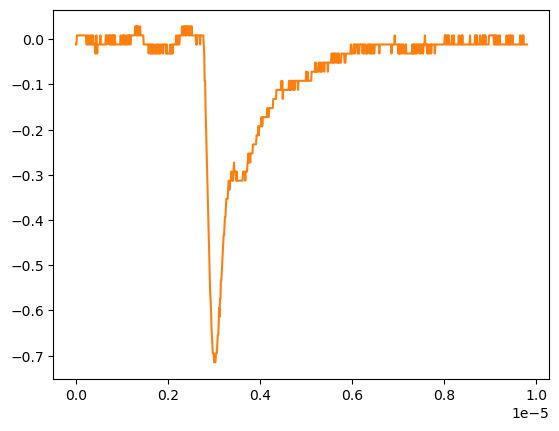

Source data for this figure (header and first rows):
# KEYSIGHT TECHNOLOGIES, MSO-X 3024T, MY58262555, 07.30.2019051434
# time, 1
# 2024-09-12 16:55:22.249146
0.000000000000000000e+00, -1.149500000000000001e-02
9.809809809809809921e-09, -1.149500000000000001e-02
1.961961961961961984e-08, 8.605520000000000183e-03
2.942942942942943142e-08, 8.605520000000000183e-03
3.923923923923923968e-08, 8.605520000000000183e-03
4.904904904904904795e-08, 8.605520000000000183e-03
5.885885885885886283e-08, 8.605520000000000183e-03
6.866866866866867110e-08, 8.605520000000000183e-03
7.847847847847847937e-08, 8.605520000000000183e-03
8.828828828828828763e-08, 8.605520000000000183e-03
9.809809809809809590e-08, 8.605520000000000183e-03
1.079079079079079042e-07, 8.605520000000000183e-03
1.177177177177177257e-07, 8.605520000000000183e-03
1.275275275275275207e-07, 8.605520000000000183e-03
1.373373373373373422e-07, 8.605520000000000183e-03
1.471471471471471372e-07, 8.605520000000000183e-03
1.569569569569569587e-07, 8.605520000000000183e-03
1.667667667667667802e-07, 8.605520000000000183e-03
1.765765765765765753e-07, 8.605520000000000183e-03
1.863863863863863968e-07, 8.605520000000000183e-03
1.961961961961961918e-07, 8.605520000000000183e-03
2.060060060060060133e-07, 8.605520000000000183e-03
2.158158158158158083e-07, 8.605520000000000183e-03
2.256256256256256298e-07, -1.149500000000000001e-02
2.354354354354354513e-07, -1.149500000000000001e-02
2.452452452452452728e-07, -1.149500000000000001e-02
2.550550550550550414e-07, 8.605520000000000183e-03
2.648648648648648629e-07, -1.149500000000000001e-02
2.746746746746746844e-07, -1.149500000000000001e-02
2.844844844844845059e-07, -1.149500000000000001e-02
2.942942942942942745e-07, -1.149500000000000001e-02
3.041041041041040960e-07, 8.605520000000000183e-03
3.139139139139139175e-07, 8.605520000000000183e-03
3.237237237237237390e-07, -1.149500000000000001e-02
3.335335335335335605e-07, -1.149500000000000001e-02
3.433433433433433290e-07, 8.605520000000000183e-03
3.531531531531531505e-07, -1.149500000000000001e-02
3.629629629629629720e-07, -1.149500000000000001e-02
3.727727727727727935e-07, 8.605520000000000183e-03
3.825825825825825621e-07, -1.149500000000000001e-02
3.923923923923923836e-07, -1.149500000000000001e-02
4.022022022022022051e-07, -1.149500000000000001e-02
4.120120120120120266e-07, -1.149500000000000001e-02
4.218218218218218481e-07, -3.159549999999999859e-02
4.316316316316316167e-07, -1.149500000000000001e-02
4.414414414414414382e-07, 8.605520000000000183e-03
4.512512512512512597e-07, -1.149500000000000001e-02
4.610610610610610812e-07, -3.159549999999999859e-02
4.708708708708709027e-07, -1.149500000000000001e-02
4.806806806806806712e-07, -1.149500000000000001e-02
4.904904904904905457e-07, -1.149500000000000001e-02
5.003003003003003142e-07, -1.149500000000000001e-02
5.101101101101100828e-07, -1.149500000000000001e-02
5.199199199199199572e-07, -1.149500000000000001e-02
5.297297297297297258e-07, 8.605520000000000183e-03
5.395395395395394944e-07, -1.149500000000000001e-02
5.493493493493493688e-07, -1.149500000000000001e-02
5.591591591591591374e-07, -1.149500000000000001e-02
... 942 more rows
